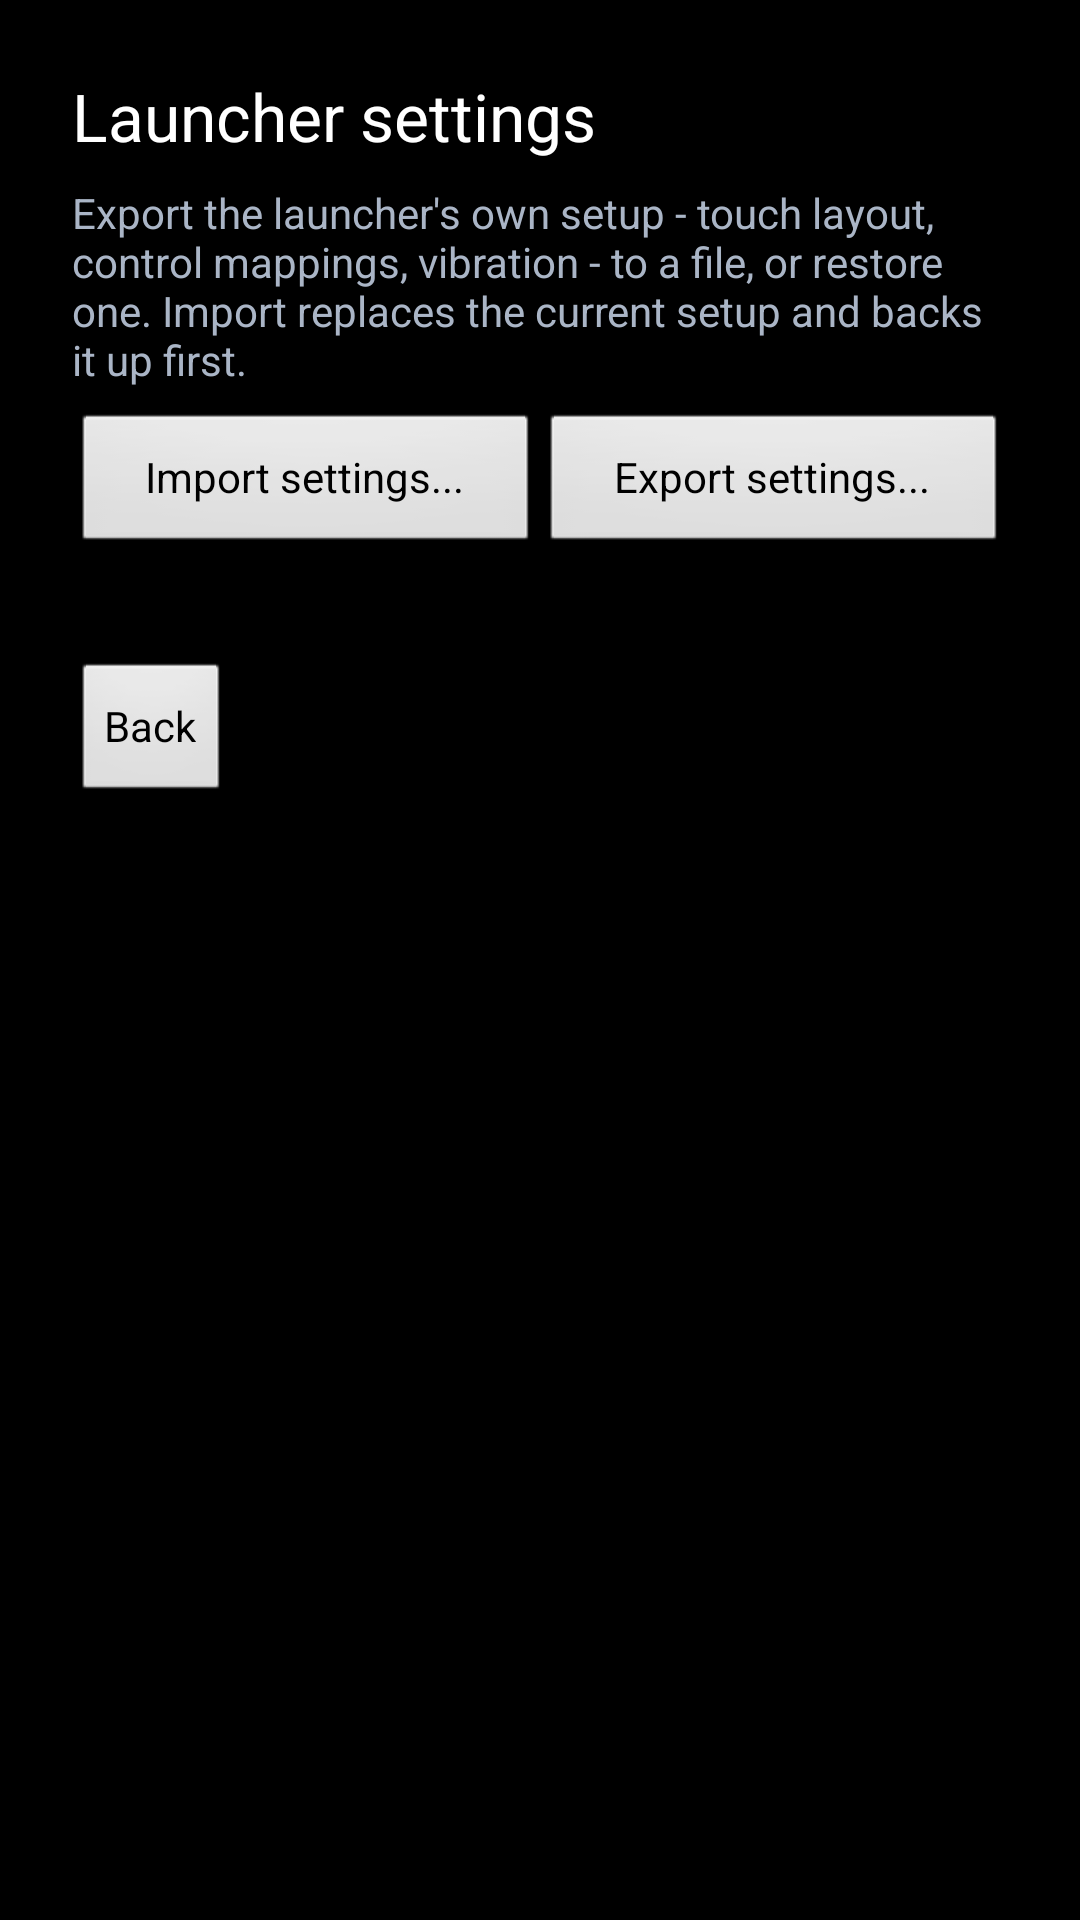

Produce the Android XML layout that renders to this screen, including the resource entries it uses.
<!-- AndroidManifest.xml: application theme AppTheme -->
<!-- res/layout/activity_launcher_settings.xml -->
<?xml version="1.0" encoding="utf-8"?>
<ScrollView xmlns:android="http://schemas.android.com/apk/res/android"
    android:layout_width="match_parent"
    android:layout_height="match_parent"
    android:background="#000000"
    android:fillViewport="true">
    <LinearLayout
        android:layout_width="match_parent"
        android:layout_height="wrap_content"
        android:orientation="vertical"
        android:padding="24dp">
        <TextView
            android:layout_width="match_parent"
            android:layout_height="wrap_content"
            android:text="@string/launcher_settings_title"
            android:textColor="#FFFFFF"
            android:textSize="22sp" />
        <TextView
            android:layout_width="match_parent"
            android:layout_height="wrap_content"
            android:layout_marginTop="8dp"
            android:text="@string/launcher_settings_hint"
            android:textColor="#AAB5C6" />
        <LinearLayout
            android:layout_width="match_parent"
            android:layout_height="wrap_content"
            android:layout_marginTop="8dp"
            android:orientation="horizontal">
            <Button
                android:id="@+id/import_launcher_button"
                android:layout_width="0dp"
                android:layout_height="wrap_content"
                android:layout_weight="1"
                android:text="@string/import_launcher" />
            <Button
                android:id="@+id/export_launcher_button"
                android:layout_width="0dp"
                android:layout_height="wrap_content"
                android:layout_weight="1"
                android:text="@string/export_launcher" />
        </LinearLayout>
        <ProgressBar
            android:id="@+id/data_progress"
            style="?android:attr/progressBarStyleHorizontal"
            android:layout_width="match_parent"
            android:layout_height="wrap_content"
            android:layout_marginTop="8dp"
            android:indeterminate="true"
            android:visibility="gone" />
        <TextView
            android:id="@+id/data_status_text"
            android:layout_width="match_parent"
            android:layout_height="wrap_content"
            android:gravity="center"
            android:textColor="#FFFFFF" />
        <Button
            android:id="@+id/back_button"
            android:layout_width="wrap_content"
            android:layout_height="wrap_content"
            android:layout_marginTop="16dp"
            android:text="@string/back_to_launcher" />
    </LinearLayout>
</ScrollView>
<!-- resources referenced by this layout -->
<resources>
  <string name="back_to_launcher">Back</string>
  <string name="export_launcher">Export settings...</string>
  <string name="import_launcher">Import settings...</string>
  <string name="launcher_settings_hint">Export the launcher\'s own setup - touch layout, control mappings, vibration - to a file, or restore one. Import replaces the current setup and backs it up first.</string>
  <string name="launcher_settings_title">Launcher settings</string>
  <style name="AppTheme" parent="android:Theme.NoTitleBar.Fullscreen">
          
      </style>
</resources>
